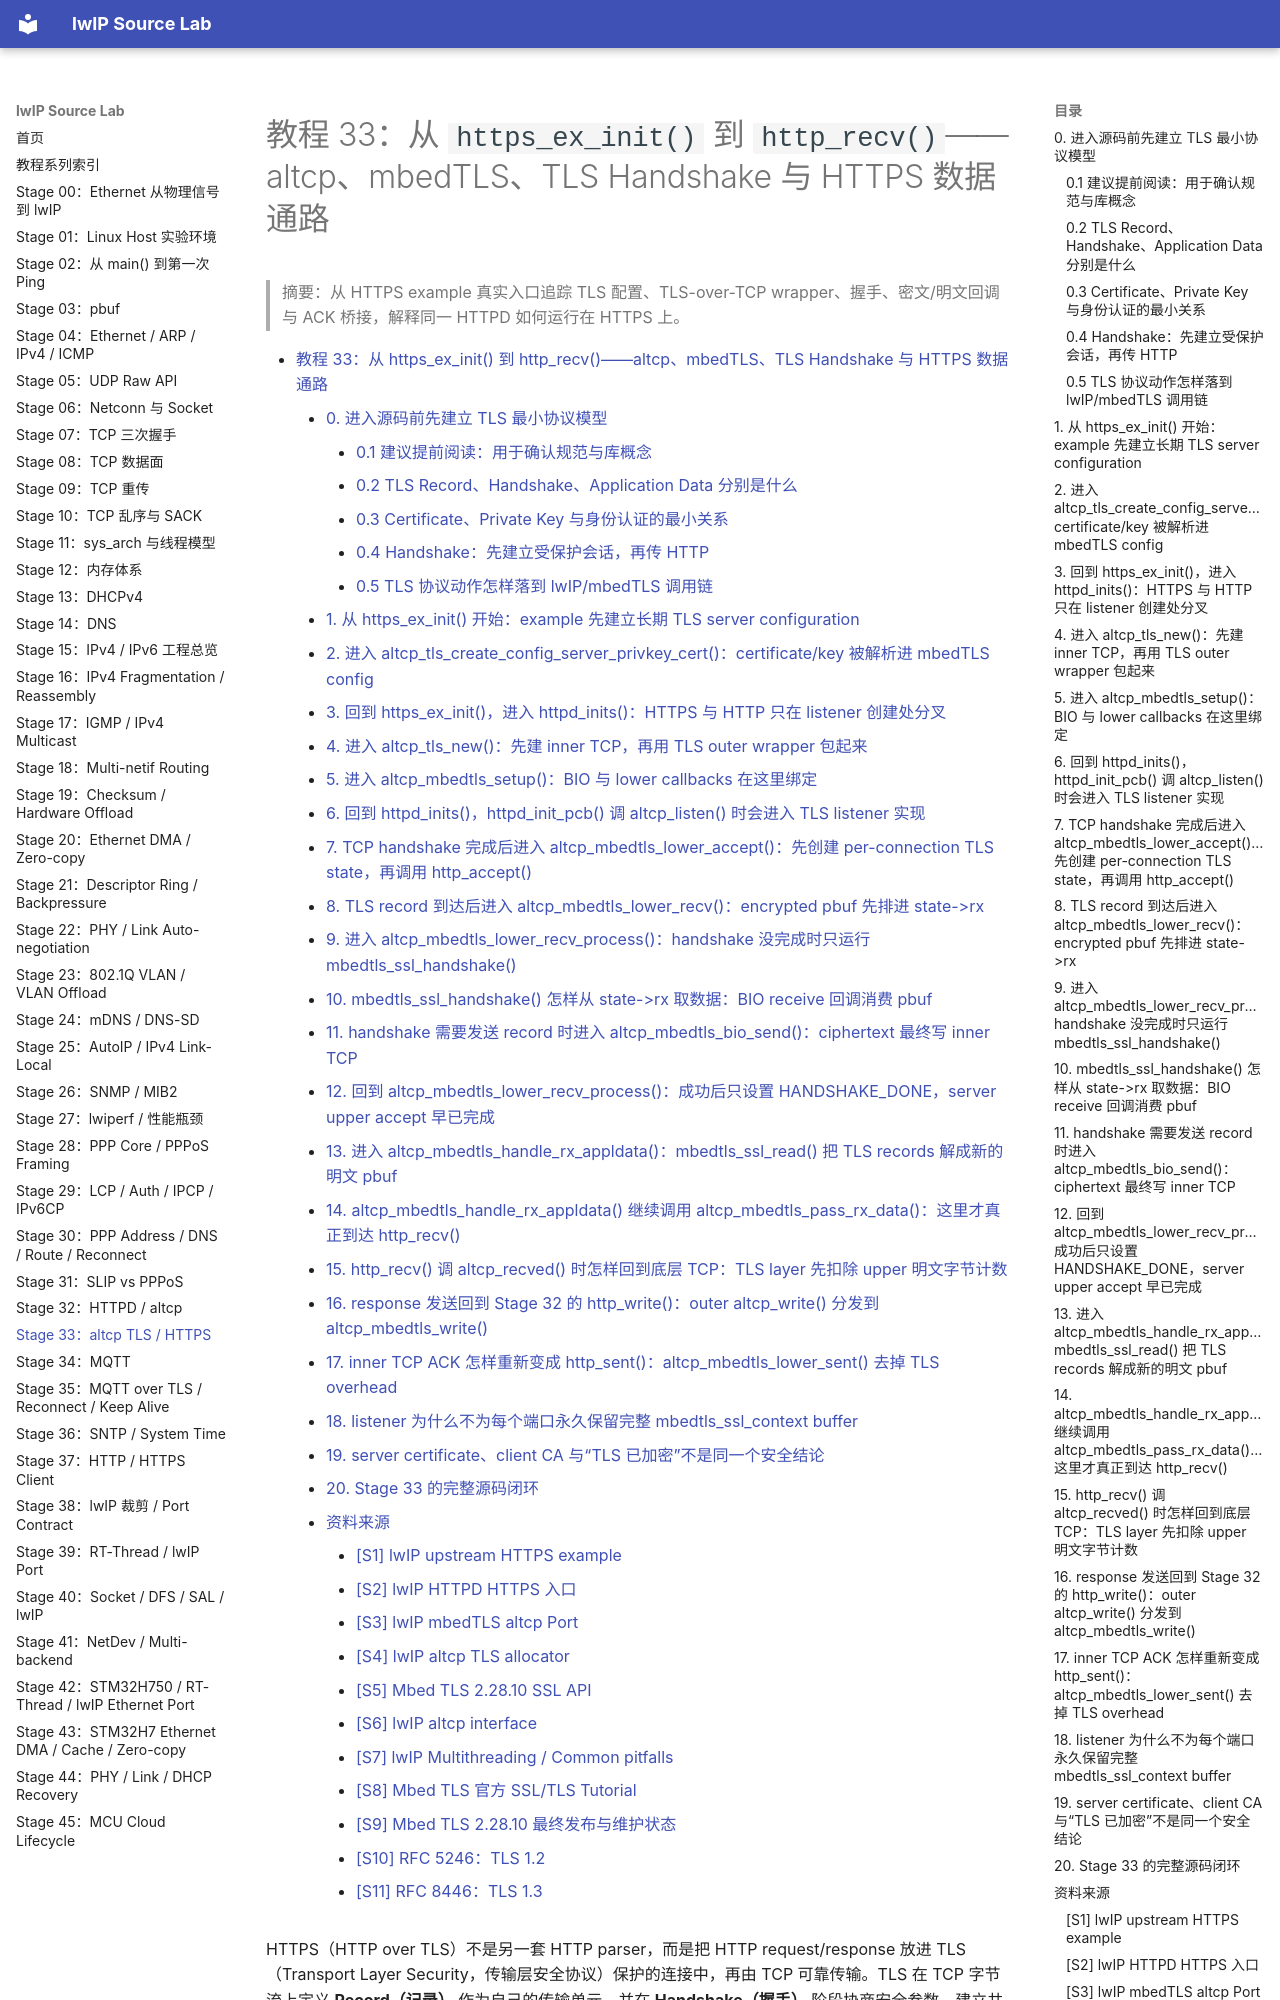

repository: wdfk-prog/lwIP-Source-Lab · page: 33-altcp-tls-https/index.html · generator: mkdocs

<meta name="referrer" content="no-referrer" />

# 教程 33：从 `https_ex_init()` 到 `http_recv()`——altcp、mbedTLS、TLS Handshake 与 HTTPS 数据通路

> 摘要：从 HTTPS example 真实入口追踪 TLS 配置、TLS-over-TCP wrapper、握手、密文/明文回调与 ACK 桥接，解释同一 HTTPD 如何运行在 HTTPS 上。

[TOC]

HTTPS（HTTP over TLS）不是另一套 HTTP parser，而是把 HTTP request/response 放进 TLS（Transport Layer Security，传输层安全协议）保护的连接中，再由 TCP 可靠传输。TLS 在 TCP 字节流上定义 **Record（记录）** 作为自己的传输单元，并在 **Handshake（握手）** 阶段协商安全参数、建立共享密钥。`altcp` 是 lwIP 的 TCP-like connection abstraction，**mbed TLS** 是这里实际执行 TLS 状态机与密码学的库；HTTPD 仍继续使用 Stage 32 的 `http_accept()`、`http_recv()`、`http_sent()`。[S1](#source-s1)[S2](#source-s2)[S3](#source-s3)

Stage 33 采用 Source-driven 主线，只回答新增的一层：**`https_ex_init()` 怎样建立 server TLS configuration，握手怎样通过下层 I/O 与 inner TCP 交换 TLS Record，握手完成后明文又怎样重新进入原来的 HTTPD callback。**

## 0. 进入源码前先建立 TLS 最小协议模型

### 0.1 建议提前阅读：用于确认规范与库概念

1. [Mbed TLS Tutorial](https://mbed-tls.readthedocs.io/en/latest/kb/how-to/mbedtls-tutorial/)
   - 用途：理解 Mbed TLS 怎样保存 server 配置、为每条连接维护会话状态、执行握手并接入下层 I/O。[S8](#source-s8)
2. [RFC 5246 — TLS 1.2](https://www.rfc-editor.org/rfc/rfc5246.html)
   - 用途：理解与当前 2.x-era integration 匹配的 TLS 1.2 线上记录格式与连接建立流程。[S10](#source-s10)
3. [RFC 8446 — TLS 1.3](https://www.rfc-editor.org/rfc/rfc8446.html)
   - 用途：作为现代 TLS 1.3 的规范入口；不要把 TLS 1.3 的具体 message sequence 直接套回本文目标源码。[S11](#source-s11)

这些资料是权威锚点，不是继续阅读正文的强制前置条件。

### 0.2 TLS Record、Handshake、Application Data 分别是什么

TCP 给 TLS 的仍然只是可靠字节流。TLS 在这个字节流上定义 **Record（记录）**，每个 Record 带有类型、版本/长度等 framing 信息，并承载不同内容。与本文最相关的两类内容是：[S10](#source-s10)

- **Handshake data**：Client 与 Server 用来协商协议参数、选择密码套件、交换建立会话密钥所需的信息，并完成相应身份认证；
- **Application Data**：握手成功以后承载 HTTP 等上层应用数据。发送方向先把 HTTP 明文交给 TLS，TLS 生成 ciphertext；接收方向则从 ciphertext 恢复 plaintext，再交给 HTTPD。

因此三层数据不能混为一谈：

```text
HTTP plaintext
    -> TLS Application Data / encrypted record bytes
    -> TCP byte stream
```

反向接收则相反。后文看到 `state->rx` 中的 encrypted `pbuf`、`mbedtls_ssl_read()` 输出的新明文 `pbuf` 时，就是这三个数据视图的实际实现。

### 0.3 Certificate、Private Key 与身份认证的最小关系

**Certificate（证书）**把一个 public key 与身份信息绑定，并由签发链提供可验证的信任关系；**Private Key（私钥）**必须由 Server 自己持有，用来证明对相应 key material 的控制，并参与所协商的握手算法。Client 侧通常从预配置的 **trust anchor（信任锚，通常是受信 CA 证书或公钥）**开始验证 certificate chain，并在 Web 场景检查证书身份是否与期望的 hostname 相符。因此 TLS 加密本身不自动等于“Server 身份已经可信”。[S10](#source-s10)

Stage 33 是 Server 侧源码，因此文章首先关注 `certificate + private key -> server config`；Client 侧 CA/hostname/time verification 会在 Stage 37 回到 HTTPS Client 时再讨论。
